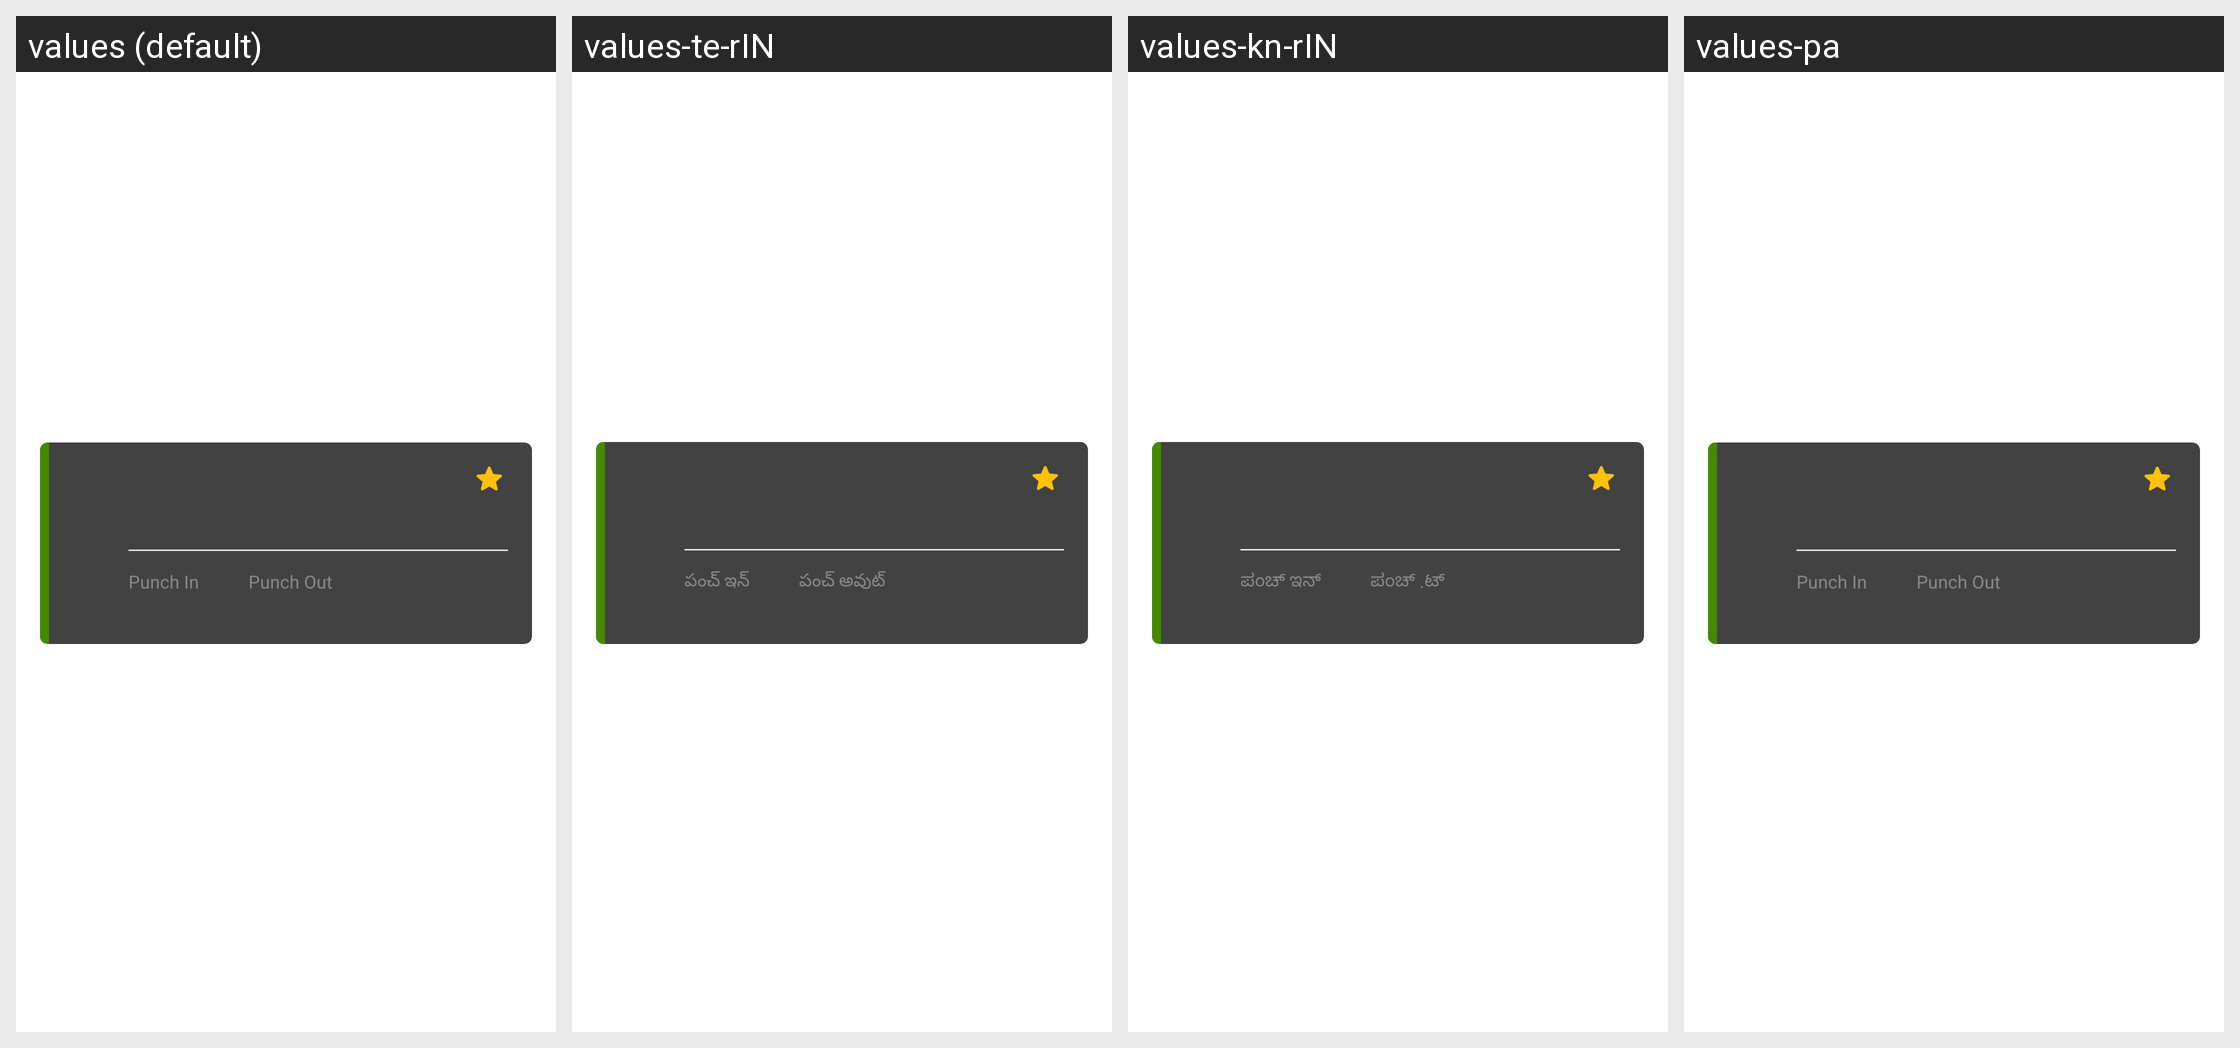

This grid shows one Android layout under several languages. Give, for every string resource on the screen, its name, the default text and each shown locale's text.
Android screen res/layout/layout_rv_gig_details_gig_history.xml rendered under 4 locales, left to right: values (default), values-te-rIN, values-kn-rIN, values-pa. Device: Nexus 5 (rendered at 1080×1920; each locale shown at half size, 540×960, under a caption strip naming it); theme GigforceTheme.
Other locales in the repository, not shown: values-fr, values-gu, values-gu-rIN, values-hi, values-ma, values-mr, values-ta.
Strings drawn on this screen, with the default value and each locale's value (text and hints the layout hard-codes, and strings that could not be matched under every locale, appear in the picture but are not listed):

punch_in
  values: Punch In
  values-te-rIN: పంచ్ ఇన్
  values-kn-rIN: ಪಂಚ್ ಇನ್
  values-pa: Punch In

punch_out
  values: Punch Out
  values-te-rIN: పంచ్ అవుట్
  values-kn-rIN: ಪಂಚ್ .ಟ್
  values-pa: Punch Out
